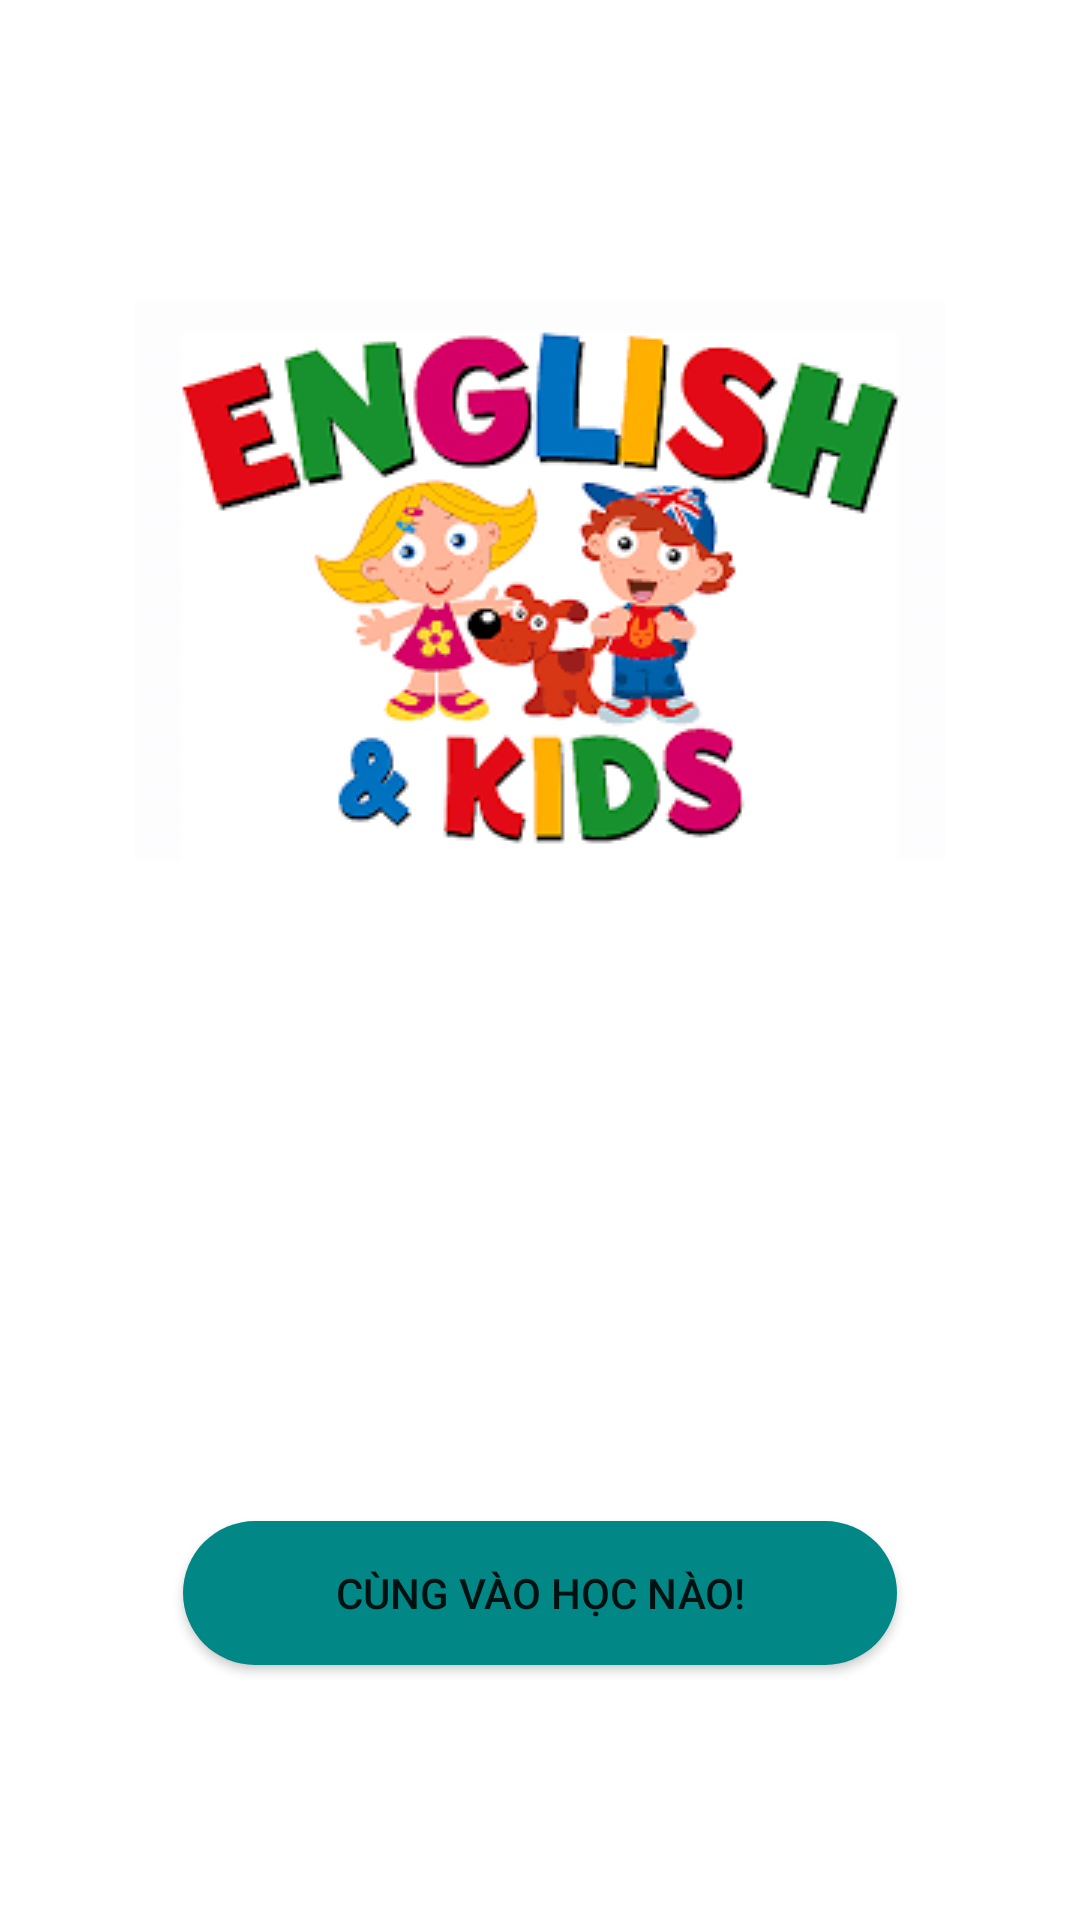

Here is an Android app screen rendered from its layout file. Give the layout XML and the strings, colors and styles it references.
<!-- AndroidManifest.xml: application theme Theme.AppEnglish -->
<!-- res/layout/activity_main.xml -->
<?xml version="1.0" encoding="utf-8"?>
<androidx.constraintlayout.widget.ConstraintLayout xmlns:android="http://schemas.android.com/apk/res/android"
    xmlns:app="http://schemas.android.com/apk/res-auto"
    xmlns:tools="http://schemas.android.com/tools"
    android:layout_width="match_parent"
    android:layout_height="match_parent"
    tools:context=".MainActivity">

    <ImageView
        android:id="@+id/imageView"
        android:layout_width="wrap_content"
        android:layout_height="wrap_content"
        android:layout_marginStart="61dp"
        android:layout_marginTop="100dp"
        android:layout_marginEnd="61dp"
        app:layout_constraintEnd_toEndOf="parent"
        app:layout_constraintStart_toStartOf="parent"
        app:layout_constraintTop_toTopOf="parent"
        app:srcCompat="@drawable/logo" />

    <Button
        android:id="@+id/btnTrangChu"
        android:layout_width="0dp"
        android:layout_height="wrap_content"
        android:layout_marginStart="61dp"
        android:layout_marginTop="220dp"
        android:layout_marginEnd="61dp"
        android:text="Cùng vào học nào!"
        app:layout_constraintEnd_toEndOf="parent"
        app:layout_constraintHorizontal_bias="0.616"
        app:layout_constraintStart_toStartOf="parent"
        android:background="@drawable/custom_button"
        app:layout_constraintTop_toBottomOf="@+id/imageView" />
</androidx.constraintlayout.widget.ConstraintLayout>
<!-- resources referenced by this layout -->
<resources>
  <!-- drawable custom_button (drawable) -->
  <?xml version="1.0" encoding="utf-8"?>
  <shape xmlns:android="http://schemas.android.com/apk/res/android"
      android:shape="rectangle">
  
  
      <solid android:color="@color/teal_700"/>
      <corners android:radius="50dp"/>
  </shape>
  <!-- drawable logo: png bitmap (drawable, 12030 bytes) -->
  <style name="Theme.AppEnglish" parent="Theme.MaterialComponents.DayNight.DarkActionBar">
          
          <item name="colorPrimary">@color/purple_500</item>
          <item name="colorPrimaryVariant">@color/purple_700</item>
          <item name="colorOnPrimary">@color/white</item>
          
          <item name="colorSecondary">@color/teal_200</item>
          <item name="colorSecondaryVariant">@color/teal_700</item>
          <item name="colorOnSecondary">@color/black</item>
          
          <item name="android:statusBarColor">?attr/colorPrimaryVariant</item>
          
      </style>
  <color name="teal_700">#FF018786</color>
  <color name="purple_500">#FF6200EE</color>
  <color name="purple_700">#FF3700B3</color>
  <color name="white">#FFFFFFFF</color>
  <color name="teal_200">#FF03DAC5</color>
  <color name="black">#FF000000</color>
</resources>
